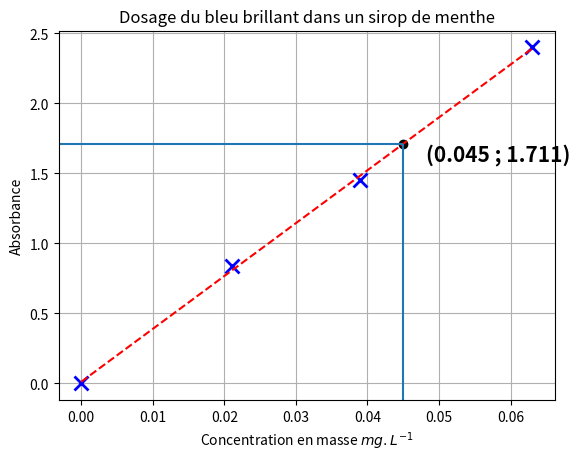

Python code for this plot:
import matplotlib.pyplot as plt
import numpy as np  # Bibliothèque scientifique

plt.clf()
plt.grid()
X = np.array([0, 0.021, 0.039, 0.063])
Y = np.array([0, 0.84, 1.45, 2.4])

valeur_absorbance = 0.045

plt.plot(X, Y, 'x', color='blue', markersize=10, markeredgewidth=2)  # On trace

plt.xlabel("Concentration en masse $mg.L^{-1}$")
plt.ylabel("Absorbance")
plt.title("Dosage du bleu brillant dans un sirop de menthe")

fit = np.polyfit(X, Y, 1)

print("Equation : y = " + str(fit[0]) + ' x + ' + str(fit[1]))
f = lambda x: fit[0] * x + fit[1]
Y_mod = np.array(list(map(f, X)))

plt.plot(X, Y_mod, color='red', linestyle='--')
# plt.xticks(list(plt.xticks()[0]) + [0.035])

ax = plt.gca()
percent = 0.05
ax.set_xlim([X.min() - percent * X.max(), X.max() + percent * X.max()])
ax.set_ylim([Y.min() - percent * Y.max(), Y.max() + percent * Y.max()])

xmin, xmax, ymin, ymax = plt.axis()

plt.vlines(valeur_absorbance, ymin, f(valeur_absorbance))
plt.hlines(f(valeur_absorbance), xmin, valeur_absorbance)

plt.scatter(valeur_absorbance, f(valeur_absorbance), color='black')
plt.annotate(f"({valeur_absorbance:.3f} ; {f(valeur_absorbance):.3f})", (valeur_absorbance+percent * X.max(), f(valeur_absorbance)-percent * Y.max()),fontsize=15, weight='bold')

plt.show()
